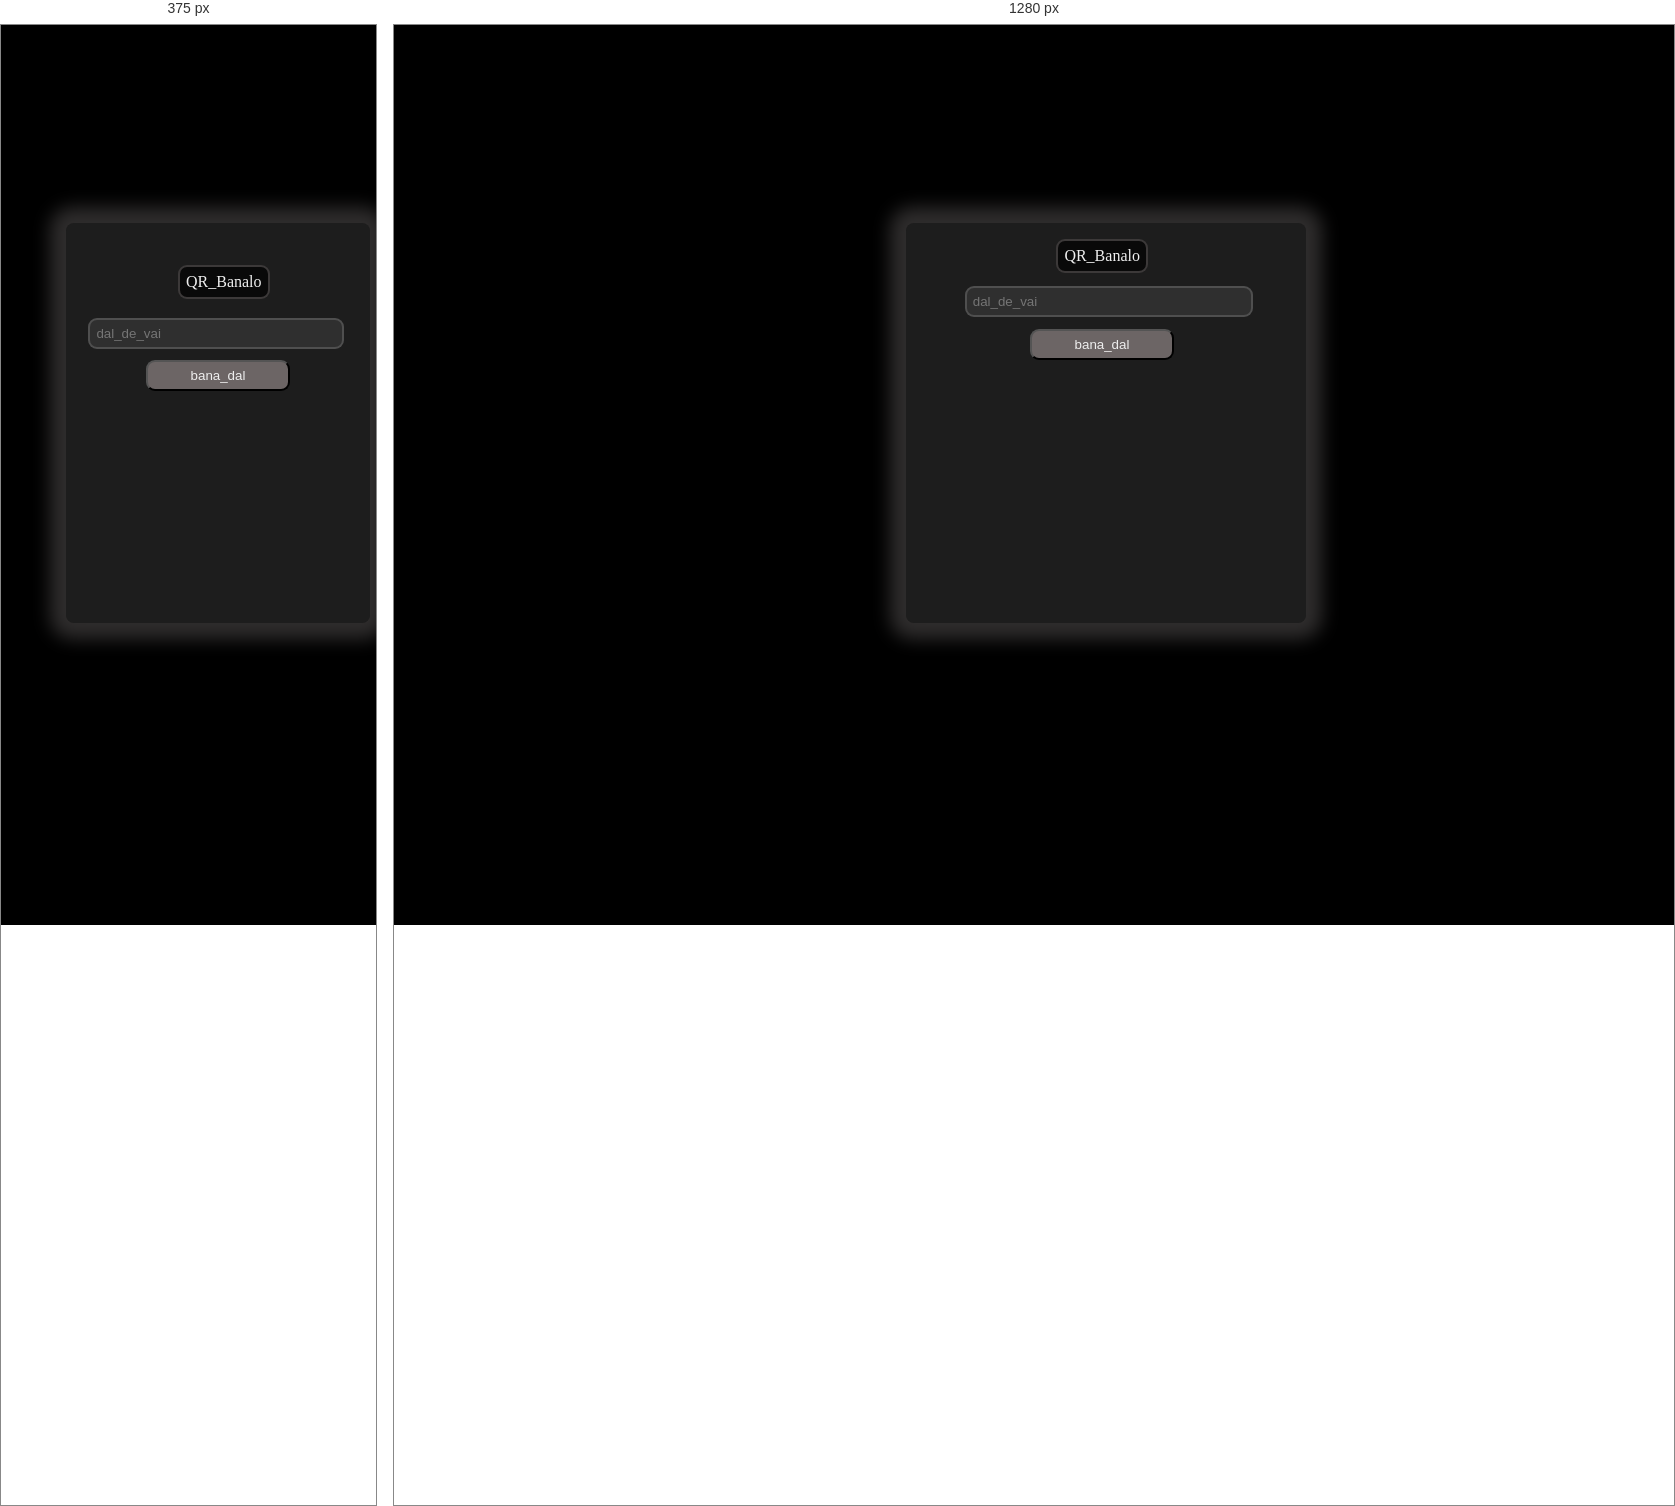
Rendered at 375 px and 1280 px, left to right.

<!-- file: index.html -->
<!DOCTYPE html>
<html lang="en">
<head>
    <meta charset="UTF-8">
    <meta name="viewport" content="width=device-width, initial-scale=1.0">
    <title>Your-qr</title>


    <link rel="stylesheet" href="brain.css">
</head>
<body>
    <div id="contener" >
        <div id="main" >
            <p>QR_Banalo</p>
            <input type="text" placeholder="dal_de_vai" id="text" >
            <button onclick="brain()" >bana_dal</button>
            <div id="imgbox"> 
            <img src="" id="qrimg" >
            </div>  
        </div>
    </div>




    <SCript>
        // let imgbox=document.getElementById("imgbox");
        let qrimg=document.getElementById("qrimg");
        let text=document.getElementById("text");
        function brain() {
            qrimg.src = "https://api.qrserver.com/v1/create-qr-code/?size=150x150&data=" + text.value;
        }
    </SCript>
    
</body>
</html>

/* @media block from brain.css */
@media screen and (max-width:470px){
    #contener{
        width:100vw ;
        /* background-color: red; */
        overflow-x: hidden;
    }
    #main{
        left: 65px;
        width: 19rem;
        height: 25rem;
    }
    #main p{
        left: 7rem;
        top: 2.6rem;
    }
   #main input{ 
    position: relative;
    
    left: 1.4rem;
    width: 16rem;
   }
   #main button{
    /* left: 1px; */
    /* width: 0rem; */
    position: relative;
    left: 5rem;
    cursor: pointer;
}
#main div img{
    position: relative;
    left: 4.6rem;
}
}